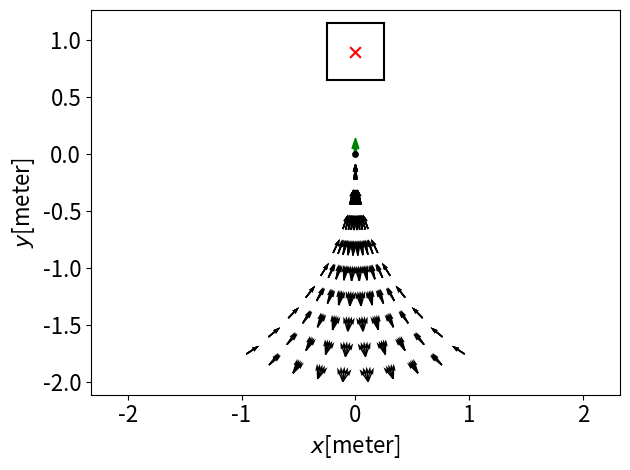

Reproduce this figure in Python.
# -*- coding: utf-8 -*-
# @Author: Yang Chen
# @Date:   2019-10-10 22:40:46
# @Last Modified by:   chenyang
# @Last Modified time: 2020-12-26 23:56:43

'''
visualize all initial states in 2D/3D space
'''

import sys
sys.path.append('/usr/local/lib/python3.7/site-packages')

import matplotlib.pyplot as plt
from mpl_toolkits.mplot3d import Axes3D
import numpy as np
from random import random
import csv
import sympy as sp

chair_width = 0.5
chair_length = 0.5

Chair = (0, 0, np.pi/2) # this is the location of attractor
StartPoint = []
alpha_bar = 40


k4 = 2.0
k5 = 0.4
k6 = 1.0
samRho = 10 # sampling number/step of rho
samPhi = 10 # sampling number/step of phi
samAlpha = 5 # sampling number/step of alpha

Rhoo = []
Alphaa = []
Phii = []
StartPoint = []

def chair_info(chair):
    x_goal = chair[0] # attractor
    y_goal = chair[1]
    theta_goal = chair[2]
    chair_bottom_x = x_goal + d * np.cos(theta_goal) # objective
    chair_bottom_y = y_goal + d * np.sin(theta_goal)
    F_x_chair = chair_bottom_x - chair_length/2 * np.cos(theta_goal)
    F_y_chair = chair_bottom_y - chair_length/2 * np.sin(theta_goal)
    F_L_x_chair = F_x_chair + chair_width / 2 * np.cos(theta_goal + np.pi/2)
    F_L_y_chair = F_y_chair + chair_width / 2 * np.sin(theta_goal + np.pi/2)
    F_R_x_chair = F_x_chair + chair_width / 2 * np.cos(theta_goal - np.pi/2)
    F_R_y_chair = F_y_chair + chair_width / 2 * np.sin(theta_goal - np.pi/2)
    B_x_chair = chair_bottom_x + chair_length/2 * np.cos(theta_goal)
    B_y_chair = chair_bottom_y + chair_length/2 * np.sin(theta_goal)
    B_L_x_chair = B_x_chair + chair_width / 2 * np.cos(theta_goal + np.pi/2)
    B_L_y_chair = B_y_chair + chair_width / 2 * np.sin(theta_goal + np.pi/2)
    B_R_x_chair = B_x_chair + chair_width / 2 * np.cos(theta_goal - np.pi/2)
    B_R_y_chair = B_y_chair + chair_width / 2 * np.sin(theta_goal - np.pi/2)
    chair_back_x = F_x_chair + chair_length * np.cos(theta_goal)
    chair_back_y = F_y_chair + chair_length  * np.sin(theta_goal)
    plt.plot([F_L_x_chair, F_R_x_chair], [F_L_y_chair, F_R_y_chair], 'k-')
    plt.plot([B_L_x_chair, B_R_x_chair], [B_L_y_chair, B_R_y_chair], 'k-')
    plt.plot([F_L_x_chair, B_L_x_chair], [F_L_y_chair, B_L_y_chair], 'k-')
    plt.plot([F_R_x_chair, B_R_x_chair], [F_R_y_chair, B_R_y_chair], 'k-')
    return F_L_x_chair, F_L_y_chair, F_R_x_chair, F_R_y_chair, B_L_x_chair, B_L_y_chair, B_R_x_chair, B_R_y_chair

# load initial state points from store csv file, which satisfy no violence of FOV and convergence.
def load_initializePoint(Rhooo,Alphaaa,Phiii):
    global Rhoo
    global Alphaa
    global Phii
    with open('simulation_result_ex.csv', encoding = 'gbk', errors='ignore') as f:
        f_csv = csv.reader(f)
        f_csv = list(f_csv)
        Rhoo = f_csv[Rhooo]
        Alphaa = f_csv[Alphaaa]
        Phii = f_csv[Phiii]  
        Rhoo = [float(i) for i in Rhoo]  
        Alphaa = [float(i) for i in Alphaa]  
        Phii = [float(i) for i in Phii]  
    print(len(Rhoo))
    return Rhoo,Alphaa,Phii

# initialize points by a defined inequalities.
def initializePoint():
    for rho in np.linspace(0, 2.0, samRho):
        phi_max = rho / k4**2
        for phi in np.linspace(-phi_max, phi_max, samPhi):
            alpha_max = k6*phi + (1- abs(phi) / phi_max) * (alpha_bar*np.pi/180) * k5 * rho # k6*phi is the centerline of alpha
            alpha_min = k6*phi - (1- abs(phi) / phi_max) * (alpha_bar*np.pi/180) * k5 * rho
            # alpha_max = (1- abs(phi) / (rho**3 / k4**2)) * (alpha_bar*np.pi/180)
            Alpha = np.linspace(alpha_min, alpha_max, samAlpha)
            Alpha = Alpha.tolist()

            conRho = [rho] * samAlpha
            conPhi = [phi] * samAlpha
            global Rhoo
            global Alphaa
            global Phii
            Rhoo = Rhoo + conRho
            Phii = Phii + conPhi
            Alphaa.extend(Alpha)

# tranform (rho, alpha, phi) into (x,y,theta)
def transform():
    global StartPoint
    for i in range(len(Rhoo)):
        startPoint_x = - Rhoo[i] * np.sin(Phii[i])
        startPoint_y = - Rhoo[i] * np.cos(Phii[i])
        feasiblePosture = np.pi/2 - Alphaa[i] - Phii[i]
        startPoint = (startPoint_x, startPoint_y, feasiblePosture)
        StartPoint.append(startPoint)
    StartPoint = np.transpose(StartPoint)

#  plot points in 2D space: (x,y,theta)
def TwoDspace(x_start,y_start,theta_start,color):
    plt.figure('2D space')
    ax = plt.gca()
    ax.set_aspect(1)
    chair_info(Chair)
    plt.scatter(chair_center_x, chair_center_y, s=60, c='r', marker="x")
    plt.arrow(x_goal, y_goal, 0.05*np.cos(theta_goal),
              0.05*np.sin(theta_goal), color='g', width=0.020)
    plt.scatter(x_goal, y_goal, s=60, c='k', marker=".", zorder=30) 
    if color == 'black':
        plt.quiver(x_start, y_start, np.cos(theta_start), np.sin(theta_start), color = 'k', scale =35)
    else:
        plt.quiver(x_start, y_start, np.cos(theta_start), np.sin(theta_start), color = 'r', scale =35)
    # plt.scatter(x_start, y_start, s=60, c='k', marker=".", zorder=30)
    # plt.xlim(-2, 2)
    # plt.ylim(-2.5, 1)
    plt.xticks(fontsize=16) 
    plt.yticks(fontsize=16) 
    plt.xlabel(r'$x$''[meter]', fontsize=16)
    plt.ylabel(r'$y$''[meter]', fontsize=16)
    plt.axis('equal')
    plt.tight_layout()

#  plot points in 3D space: (rho, alpha, phi)
def ThreeDspace(color):
    if color == 'black':
        ax.scatter(Rhoo, Alphaa, Phii, c='k', marker=".")
    else:
        ax.scatter(Rhoo, Alphaa, Phii, c='r', marker=".")
    ax.set_xlabel(r'$\rho$', fontsize=16)
    ax.set_ylabel(r'$\alpha$', fontsize=16)
    ax.set_zlabel(r'$\phi$', fontsize=16)
    ax.tick_params(axis='both', which='major', labelsize=10)
    ax.tick_params(axis='both', which='minor', labelsize=10)

def plot_from_simulation(Rhooo, Alphaaa, Phiii, color):
    load_initializePoint(Rhooo, Alphaaa, Phiii)
    transform()
    x_start = StartPoint[0]
    y_start = StartPoint[1]
    theta_start = StartPoint[2]
    TwoDspace(x_start,y_start,theta_start,color)
    ThreeDspace(color)

def plot_initializePoint(color):
    initializePoint()
    transform()
    x_start = StartPoint[0]
    y_start = StartPoint[1]
    theta_start = StartPoint[2]
    TwoDspace(x_start,y_start,theta_start,color)
    ThreeDspace(color)

def calculateVDot():
    k1,k2,k3 = 0.15, 0.6, 0.82
    alphaBar = 40
    # rho, alpha, phi = sp.symbols("rho alpha phi")
    # # rho = sp.MatrixSymbol('rho', len(Rhoo),0)
    # # alpha = sp.MatrixSymbol('alpha', len(Rhoo),0)
    # # phi = sp.MatrixSymbol('phi', len(Rhoo),0)
    # # rho = sp.symarray('rho', len(Rhoo))
    # # alpha = sp.symarray('alpha', len(Rhoo))
    # # phi = sp.symarray('phi', len(Rhoo))
    # alphaStar = alpha + phi - np.pi/2 + sp.atan2(d + rho*sp.cos(phi) + l*sp.sin(alpha - np.pi/2 + phi), rho*sp.sin(phi) - l*sp.cos(alpha - np.pi/2 + phi))

    # v = k1*(rho)*sp.cos(alpha);
    # w = k2*sp.sin(alpha)*sp.cos(alpha) - k3*phi*(sp.sin(alphaBar*np.pi/180)**2 - sp.sin(alphaStar)**2);

    # rhoDot = -v*sp.cos(alpha);
    # alphaDot = v/rho*sp.sin(alpha) - w;
    # phiDot = - v/rho*sp.sin(alpha);

    # # Lyapunov function
    # V1 = 1/2*rho**2;
    # V2 = 1/2*sp.sin(alpha)**2;
    # V3 = 1/2*phi**2;

    # V1_Dot = sp.diff(V1,rho) * rhoDot;
    # V2_Dot = sp.diff(V2,alpha) * alphaDot;
    # V3_Dot = sp.diff(V3,phi) * phiDot;
    # V_Dot = V1_Dot + V2_Dot + V3_Dot;
    # V_Dot = V_Dot.subs([(rho, Rhoo),(alpha, Alphaa),(phi, Phii)])

    # V_Dot = -np.cos(Alphaa)*(k2*(np.cos(Alphaa) - np.cos(Alphaa)**3) + k1*Phii*np.sin(Alphaa) + k1*np.cos(Alphaa)*(np.cos(Alphaa)**2 - 1) + k1*Rhoo**2*np.cos(Alphaa) + k3*Phii*np.cos(Alphaa + Phii + np.arctan2(d - l*np.cos(Alphaa + Phii) + Rhoo*np.cos(Phii), Rhoo*np.sin(Phii) - l*np.sin(Alphaa + Phii)))**2*np.sin(Alphaa) - k3*Phii*np.sin((np.pi*alphaBar)/180)**2*np.sin(Alphaa))
    V_Dot = []
    for i in range(len(Rhoo)):
        rho = Rhoo[i]
        alpha = Alphaa[i]
        phi = Phii[i]
        V_dot = -0.15*phi*np.sin(alpha)*np.cos(alpha) - 0.15*rho**2*np.cos(alpha)**2 + 1.0*(0.82*phi*(0.413175911166535 - np.sin(alpha + phi + np.arctan2(rho*np.cos(phi) + 0.1*np.sin(alpha + phi - 1.5707963267949) + 0.7, rho*np.sin(phi) - 0.1*np.cos(alpha + phi - 1.5707963267949)) - 1.5707963267949)**2) - 0.45*np.sin(alpha)*np.cos(alpha))*np.sin(alpha)*np.cos(alpha) 
        V_Dot.append(V_dot)
    # V_Dot = -0.15*Phii*np.sin(Alphaa)*np.cos(Alphaa) - 0.15*Rhoo**2*np.cos(Alphaa)**2 + 1.0*(0.82*Phii*(0.413175911166535 - np.sin(Alphaa + Phii + atan2(Rhoo*np.cos(Phii) + 0.1*np.sin(Alphaa + Phii - 1.5707963267949) + 0.7, Rhoo*np.sin(Phii) - 0.1*np.cos(Alphaa + Phii - 1.5707963267949)) - 1.5707963267949)**2) - 0.45*np.sin(Alphaa)*np.cos(Alphaa))*np.sin(Alphaa)*np.cos(Alphaa)
    

    # print(V_Dot)
    print('V_Dot type=', type(V_Dot))
    print('V_Dot size=', len(V_Dot))

    max_VDot = max(V_Dot)
    print ('max_VDot =', max_VDot)

l = 0.26
d = 0.9
x_goal, y_goal, theta_goal = 0,0,np.pi/2
chair_center_x, chair_center_y = 0, d

if __name__ == '__main__':
    fig = plt.figure('3D space')
    ax = Axes3D(fig)
    plot_initializePoint('black')
    # plot_from_simulation(0,1,2,'black') # left ones
    # plot_from_simulation(5,6,7,'red') # deleted ones
    # StartPoint = []
    # # plot_from_simulation(5,6,7,'red') # deleted ones
    # plot_from_simulation(0,1,2,'black') # left ones
    # calculateVDot()

plt.show()
